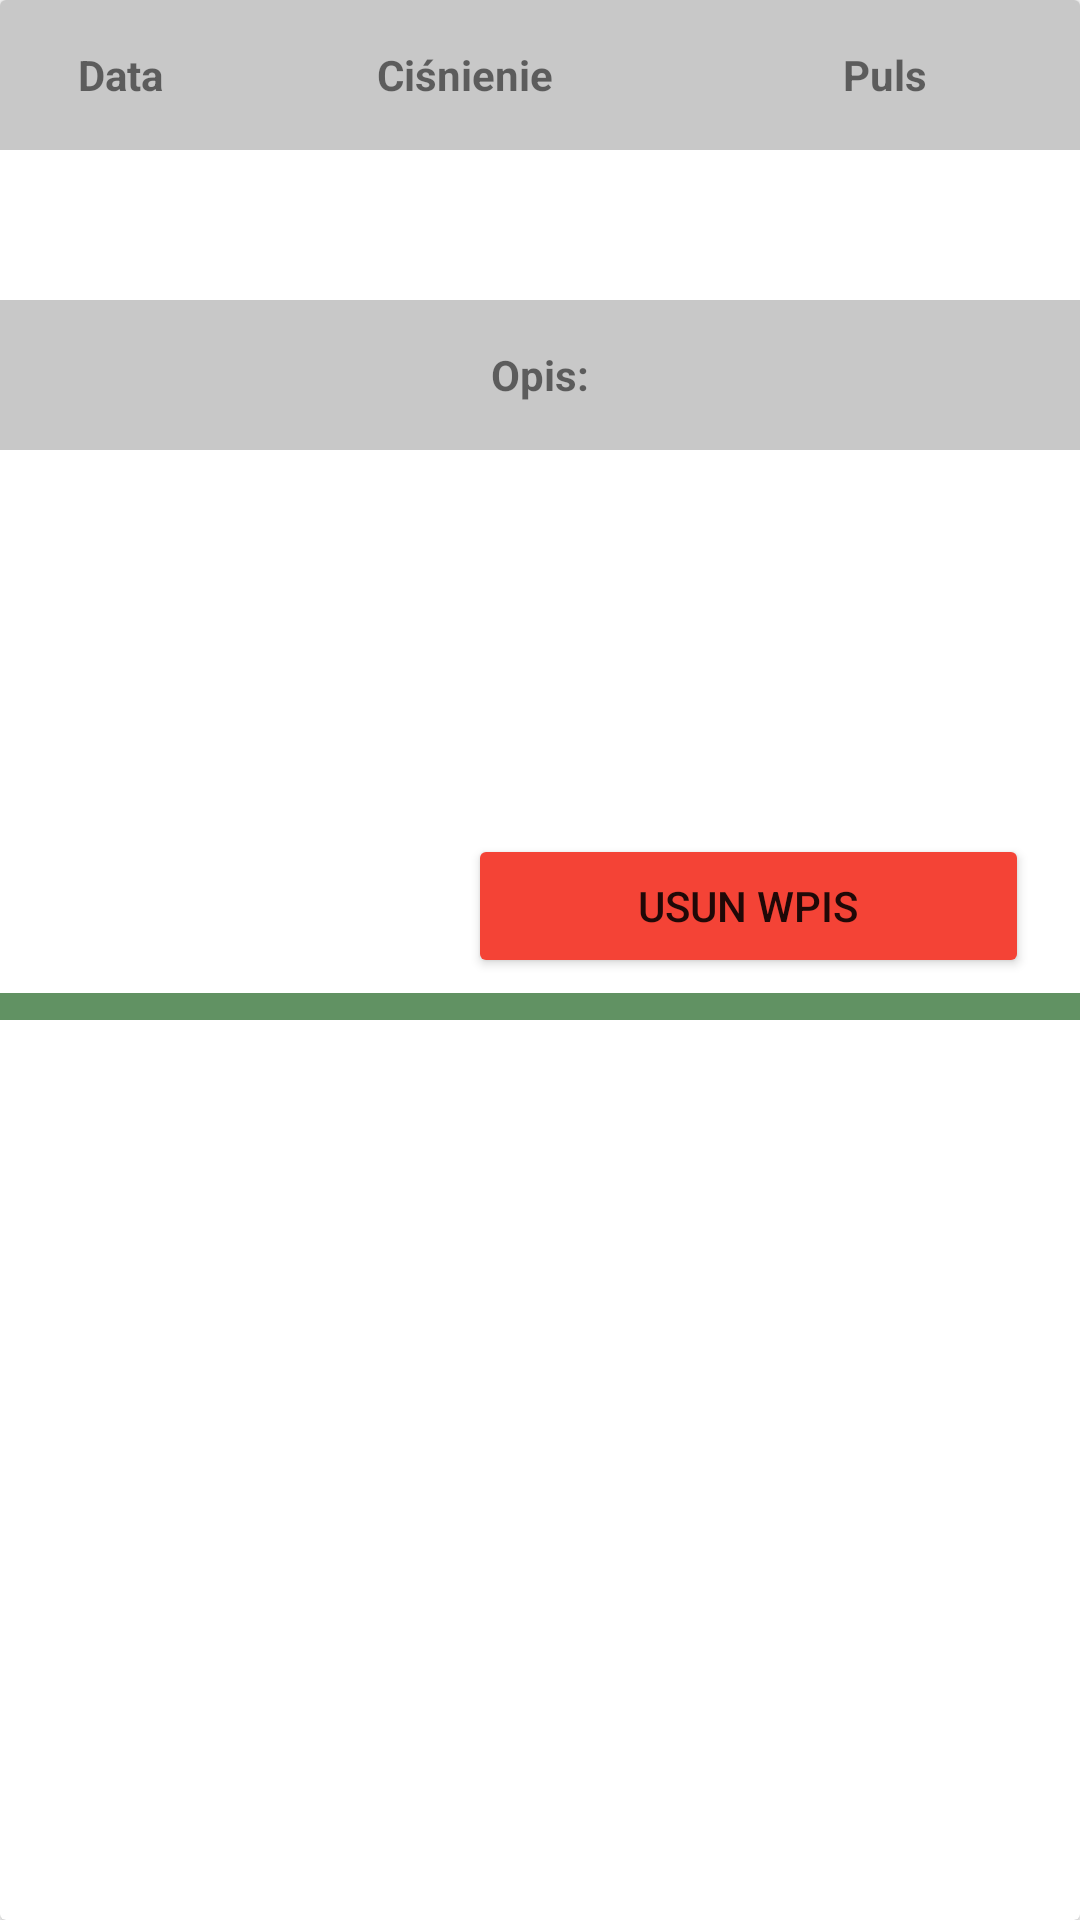

Here is an Android app screen rendered from its layout file. Give the layout XML and the strings, colors and styles it references.
<!-- AndroidManifest.xml: application theme Theme.EDC -->
<!-- res/layout/pressure_single_row.xml -->
<?xml version="1.0" encoding="utf-8"?>
<androidx.cardview.widget.CardView
    xmlns:android="http://schemas.android.com/apk/res/android"
    xmlns:app="http://schemas.android.com/apk/res-auto"
    android:layout_width="match_parent"
    android:layout_height="340dp"

    >



    <LinearLayout
        android:layout_width="match_parent"
        android:layout_height="340dp">

        <RelativeLayout
            android:layout_width="wrap_content"
            android:layout_height="340dp"
            android:id="@+id/rl1">

            <TextView
                android:layout_width="80dp"
                android:layout_height="50dp"
                android:gravity="center"
                android:id="@+id/about_date_press"
                android:textStyle="bold"
                android:background="@color/cardview_shadow_start_color"
                android:text="@string/data" />

            <TextView
                android:layout_width="80dp"
                android:layout_height="50dp"
                android:layout_below="@+id/about_date_press"
                android:id="@+id/dbPressdate"
                android:padding="3dp"
                android:gravity="center"
                android:textSize="15sp"

                />

            <TextView
                android:layout_width="150dp"
                android:layout_height="50dp"
                android:text="Ciśnienie"
                android:layout_toRightOf="@+id/about_date_press"
                android:id="@+id/txt_pressResult"
                android:gravity="center"
                android:textStyle="bold"
                android:background="@color/cardview_shadow_start_color"
                />
            <TextView
                android:layout_width="150dp"
                android:layout_height="50dp"
                android:layout_below="@id/txt_pressResult"
                android:layout_toRightOf="@+id/dbPressdate"
                android:id="@+id/dbPessResult"
                android:gravity="center"
                android:padding="3dp"
                android:textSize="25sp"
                />

            <TextView
                android:layout_width="match_parent"
                android:layout_height="50dp"
                android:layout_toRightOf="@+id/txt_pressResult"
                android:id="@+id/txtPressPuls"
                android:text="Puls"
                android:gravity="center"
                android:textStyle="bold"
                android:background="@color/cardview_shadow_start_color"
                />

            <TextView
                android:layout_width="match_parent"
                android:layout_height="50dp"
                android:layout_below="@+id/txtPressPuls"
                android:layout_toRightOf="@+id/dbPessResult"
                android:gravity="center"
                android:id="@+id/dbPressPuls"
                android:textSize="25sp"
                />




            <TextView
                android:layout_width="match_parent"
                android:layout_height="50dp"
                android:text="@string/about"
                android:layout_below="@+id/dbPressdate"
                android:id="@+id/about_s"
                android:gravity="center"
                android:textStyle="bold"
                android:background="@color/cardview_shadow_start_color"
                />


            <TextView
                android:layout_width="match_parent"
                android:layout_height="120dp"
                android:id="@+id/dbaboutPress"
                android:layout_below="@id/about_s"
                android:padding="3dp"
                android:textSize="18sp"
                android:gravity="center"
                />

            <Button
                android:id="@+id/btn_del_press"
                android:layout_width="187dp"
                android:layout_height="wrap_content"
                android:layout_below="@+id/dbaboutPress"
                android:layout_alignParentEnd="true"

                android:layout_centerInParent="true"
                android:layout_marginStart="5dp"
                android:layout_marginTop="8dp"
                android:layout_marginEnd="17dp"
                android:layout_marginRight="20dp"
                android:layout_marginBottom="5dp"
                android:text="USUN WPIS"
                app:backgroundTint="#F44336" />
            <TextView
                android:layout_width="match_parent"
                android:layout_height="10dp"
                android:layout_below="@+id/btn_del_press"
                android:background="@color/purple_700"
                />


        </RelativeLayout>

    </LinearLayout>

</androidx.cardview.widget.CardView>
<!-- resources referenced by this layout -->
<resources>
  <color name="purple_700">#C12F7031</color>
  <string name="about">Opis:</string>
  <string name="data">Data</string>
  <style name="Theme.EDC" parent="Theme.MaterialComponents.DayNight.DarkActionBar">
          
          <item name="colorPrimary">#2B6A2D</item>
          <item name="colorPrimaryVariant">#4CAF50</item>
          <item name="colorOnPrimary">@color/white</item>
          
          <item name="colorSecondary">#3FDF2D</item>
          <item name="colorSecondaryVariant">#CE254E0C</item>
          <item name="colorOnSecondary">@color/black</item>
          
          <item name="android:statusBarColor" tools:targetApi="l">?attr/colorPrimaryVariant</item>
          
      </style>
  <color name="white">#FFFFFFFF</color>
  <color name="black">#FF000000</color>
</resources>
